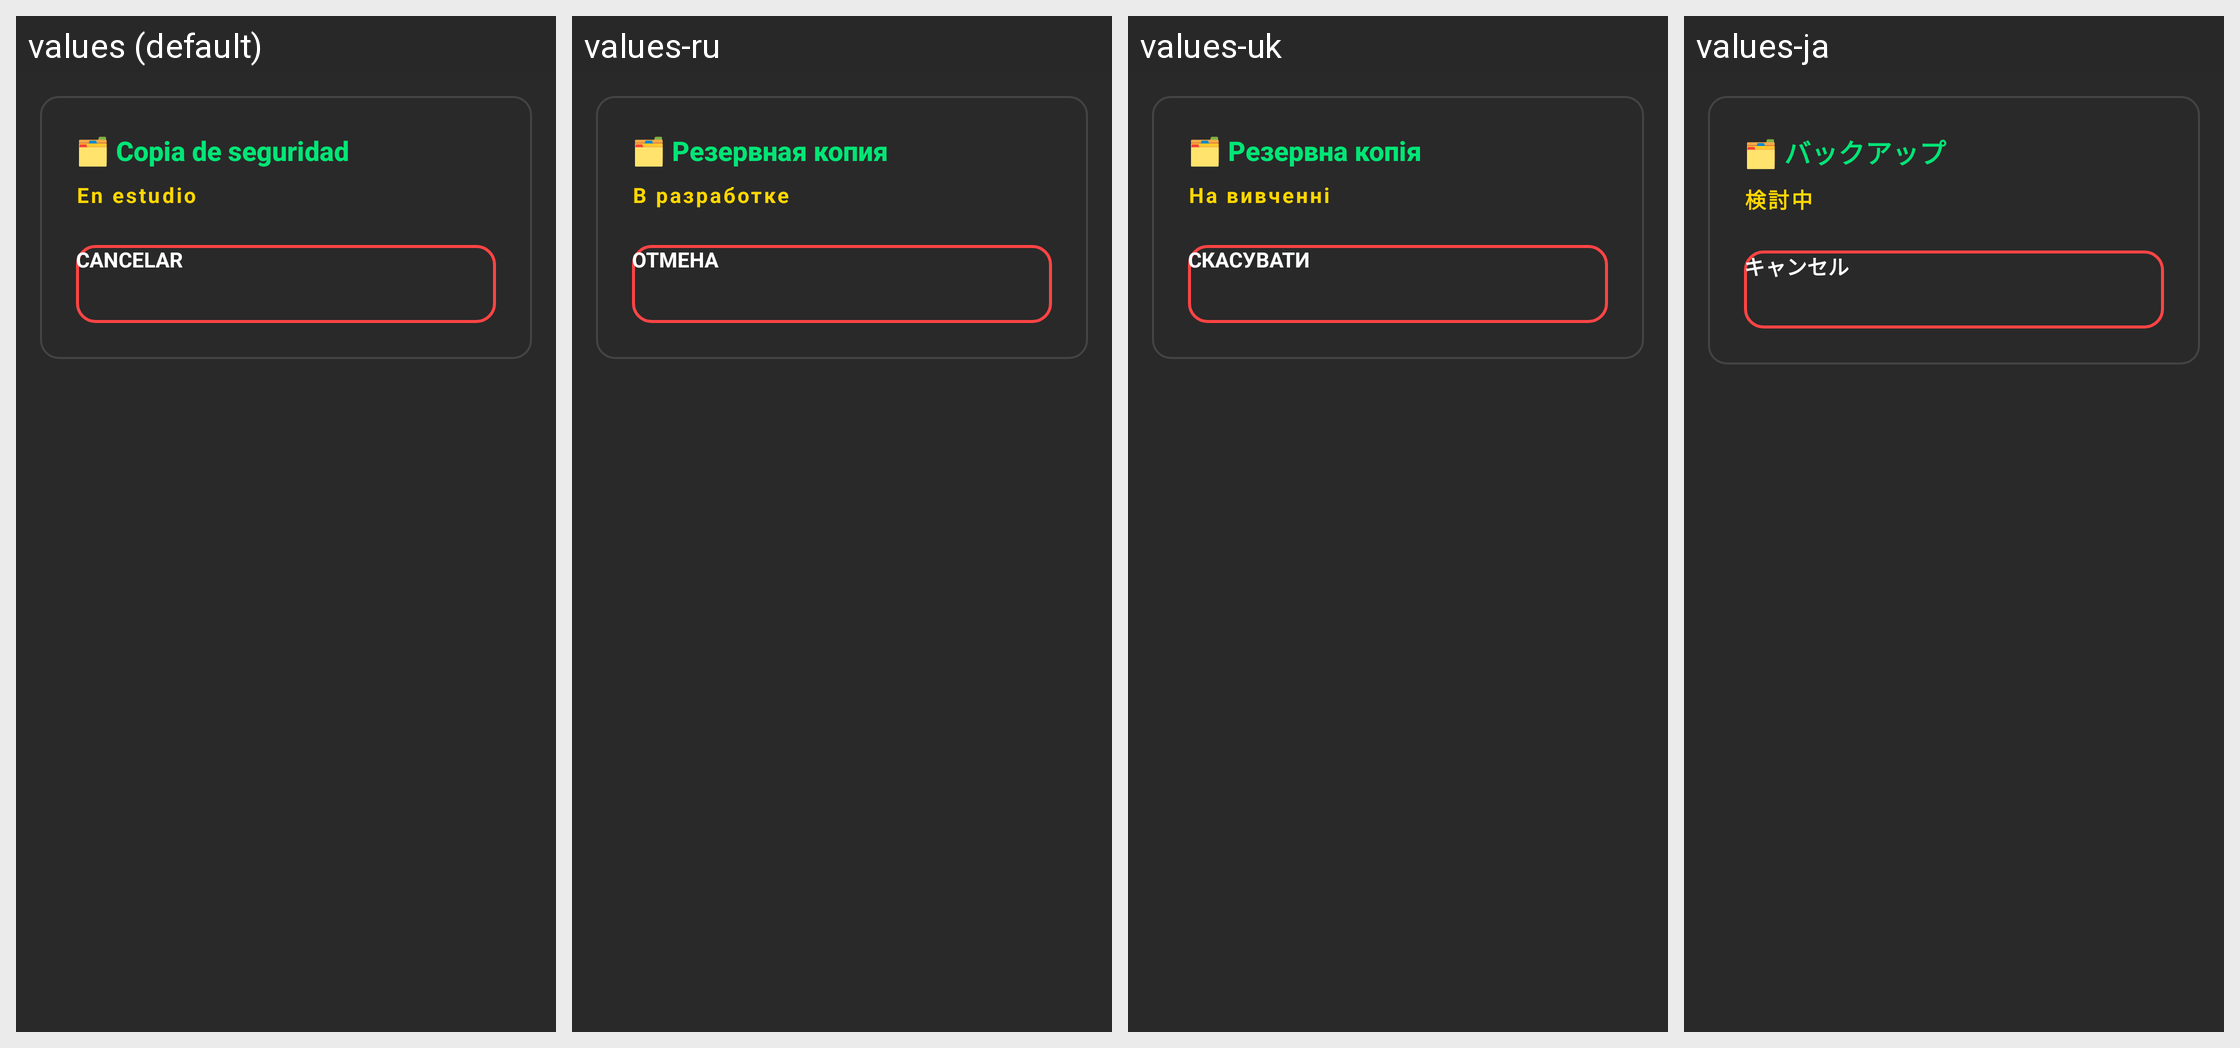

Translations of the strings shown on this Android screen, per locale in the grid:
Android screen res/layout/dialog_backup_progress.xml rendered under 4 locales, left to right: values (default), values-ru, values-uk, values-ja. Device: Nexus 5 (rendered at 1080×1920; each locale shown at half size, 540×960, under a caption strip naming it); theme Theme.OpenRadioFm.
Other locales in the repository, not shown: values-de, values-en, values-fr, values-hu, values-it, values-pt, values-ro, values-sr, values-zh.
Strings drawn on this screen, with the default value and each locale's value (text and hints the layout hard-codes, and strings that could not be matched under every locale, appear in the picture but are not listed):

backup_state_title
  values: 🗂️ Copia de seguridad
  values-ru: 🗂️ Резервная копия
  values-uk: 🗂️ Резервна копія
  values-ja: 🗂️ バックアップ

under_study
  values: En estudio
  values-ru: В разработке
  values-uk: На вивченні
  values-ja: 検討中

cancel
  values: Cancelar
  values-ru: Отмена
  values-uk: Скасувати
  values-ja: キャンセル
